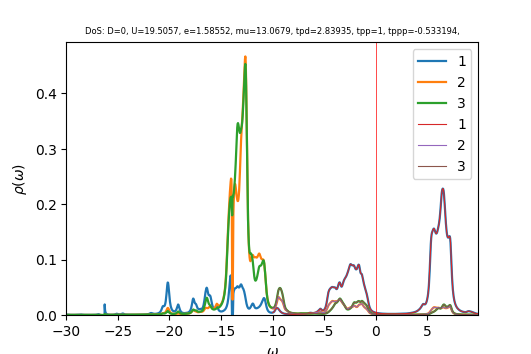

The table this chart was drawn from, first rows:
w	up_1	up_2	up_3	down_1	down_2	down_3	cumul_up_1	cumul_up_2	cumul_up_3	cumul_down_1	cumul_down_2	cumul_down_3	
-30	0.0006402	0.0001712	0.0001808	8.74457e-05	2.9852e-05	2.98823e-05	0	0	0	0	0	0
-29.96	0.0007106	0.0001722	0.0001869	8.95642e-05	2.99136e-05	2.99743e-05	2.66471e-05	6.45603e-06	7.00919e-06	3.35866e-06	1.12176e-06	1.12403e-06
-29.93	0.000779	0.0001733	0.0001926	9.1568e-05	2.99758e-05	3.00639e-05	5.58582e-05	1.29562e-05	1.42306e-05	6.79246e-06	2.24585e-06	2.25143e-06
-29.89	0.0008065	0.000174	0.0001955	9.23465e-05	3.00324e-05	3.01341e-05	8.61032e-05	1.94801e-05	2.15637e-05	1.02554e-05	3.37207e-06	3.38146e-06
-29.85	0.0007683	0.0001736	0.0001944	9.11838e-05	3.00791e-05	3.01738e-05	0.0001149	2.59887e-05	2.88528e-05	1.36748e-05	4.50003e-06	4.51298e-06
-29.81	0.000681	0.0001724	0.0001901	8.85814e-05	3.01185e-05	3.01911e-05	0.0001405	3.24529e-05	3.59821e-05	1.69966e-05	5.62948e-06	5.64514e-06
-29.77	0.0005817	0.0001711	0.000185	8.563e-05	3.01568e-05	3.02029e-05	0.0001623	3.88677e-05	4.29214e-05	2.02078e-05	6.76036e-06	6.77775e-06
-29.74	0.0004944	0.00017	0.0001807	8.30414e-05	3.01977e-05	3.02203e-05	0.0001808	4.52436e-05	4.96959e-05	2.33218e-05	7.89277e-06	7.91102e-06
-29.7	0.000426	0.0001694	0.0001774	8.10191e-05	3.02424e-05	3.02465e-05	0.0001968	5.15951e-05	5.63471e-05	2.636e-05	9.02686e-06	9.04526e-06
-29.66	0.000375	0.0001691	0.0001751	7.95174e-05	3.02905e-05	3.02807e-05	0.0002108	5.79353e-05	6.29131e-05	2.93419e-05	1.01628e-05	1.01808e-05
-29.62	0.0003374	0.0001691	0.0001736	7.84279e-05	3.03415e-05	3.03214e-05	0.0002235	6.42747e-05	6.94238e-05	3.2283e-05	1.13006e-05	1.13178e-05
-29.59	0.0003101	0.0001692	0.0001727	7.76504e-05	3.03947e-05	3.03668e-05	0.0002351	7.06213e-05	7.59013e-05	3.51949e-05	1.24404e-05	1.24566e-05
-29.55	0.0002902	0.0001696	0.0001723	7.71086e-05	3.04496e-05	3.04159e-05	0.000246	7.6981e-05	8.23619e-05	3.80865e-05	1.35822e-05	1.35972e-05
-29.51	0.0002759	0.0001701	0.0001722	7.67489e-05	3.0506e-05	3.04678e-05	0.0002564	8.33587e-05	8.88175e-05	4.09645e-05	1.47262e-05	1.47397e-05
-29.48	0.0002661	0.0001707	0.0001723	7.65349e-05	3.05636e-05	3.05219e-05	0.0002663	8.97583e-05	9.52775e-05	4.38346e-05	1.58723e-05	1.58843e-05
-29.44	0.0002599	0.0001713	0.0001726	7.64433e-05	3.06224e-05	3.05777e-05	0.0002761	9.61831e-05	0.0001017	4.67012e-05	1.70207e-05	1.7031e-05
-29.4	0.0002568	0.0001721	0.000173	7.64604e-05	3.06821e-05	3.06351e-05	0.0002857	0.0001026	0.0001082	4.95685e-05	1.81713e-05	1.81798e-05
-29.36	0.0002566	0.0001729	0.0001736	7.65805e-05	3.07429e-05	3.06939e-05	0.0002953	0.0001091	0.0001147	5.24403e-05	1.93241e-05	1.93308e-05
-29.32	0.0002592	0.0001738	0.0001744	7.6805e-05	3.08046e-05	3.07539e-05	0.0003051	0.0001156	0.0001213	5.53204e-05	2.04793e-05	2.04841e-05
-29.29	0.0002648	0.0001748	0.0001752	7.71429e-05	3.08674e-05	3.08151e-05	0.000315	0.0001222	0.0001279	5.82133e-05	2.16368e-05	2.16396e-05
-29.25	0.000274	0.000176	0.0001762	7.7612e-05	3.09313e-05	3.08777e-05	0.0003253	0.0001288	0.0001345	6.11237e-05	2.27967e-05	2.27976e-05
-29.21	0.0002876	0.0001772	0.0001774	7.82414e-05	3.09967e-05	3.09417e-05	0.000336	0.0001354	0.0001411	6.40578e-05	2.39591e-05	2.39579e-05
-29.18	0.0003066	0.0001786	0.0001787	7.90746e-05	3.10636e-05	3.10074e-05	0.0003475	0.0001421	0.0001478	6.70231e-05	2.5124e-05	2.51207e-05
-29.14	0.000333	0.0001802	0.0001802	8.01729e-05	3.11325e-05	3.10751e-05	0.00036	0.0001489	0.0001546	7.00296e-05	2.62915e-05	2.6286e-05
-29.1	0.0003687	0.0001821	0.000182	8.16131e-05	3.12038e-05	3.11452e-05	0.0003739	0.0001557	0.0001614	7.30901e-05	2.74616e-05	2.74539e-05
-29.06	0.0004158	0.0001843	0.0001842	8.34646e-05	3.12781e-05	3.12182e-05	0.0003894	0.0001626	0.0001683	7.622e-05	2.86345e-05	2.86246e-05
-29.02	0.000474	0.0001869	0.0001867	8.57101e-05	3.13552e-05	3.12941e-05	0.0004072	0.0001696	0.0001753	7.94341e-05	2.98104e-05	2.97981e-05
-28.99	0.0005361	0.0001896	0.0001894	8.80787e-05	3.1434e-05	3.13715e-05	0.0004273	0.0001768	0.0001824	8.27371e-05	3.09891e-05	3.09746e-05
-28.95	0.000585	0.0001921	0.0001919	8.99213e-05	3.15111e-05	3.14471e-05	0.0004493	0.000184	0.0001896	8.61091e-05	3.21708e-05	3.21538e-05
-28.91	0.0006029	0.000194	0.0001937	9.05622e-05	3.15832e-05	3.15178e-05	0.0004719	0.0001912	0.0001969	8.95052e-05	3.33552e-05	3.33357e-05
-28.88	0.0005915	0.0001954	0.0001951	9.00457e-05	3.16509e-05	3.15839e-05	0.0004941	0.0001986	0.0002042	9.28819e-05	3.45421e-05	3.45201e-05
-28.84	0.0005724	0.0001968	0.0001965	8.91216e-05	3.17189e-05	3.16502e-05	0.0005155	0.0002059	0.0002116	9.6224e-05	3.57315e-05	3.5707e-05
-28.8	0.0005661	0.0001989	0.0001985	8.85022e-05	3.17916e-05	3.1721e-05	0.0005367	0.0002134	0.000219	9.95428e-05	3.69237e-05	3.68966e-05
-28.76	0.000584	0.0002021	0.0002017	8.85352e-05	3.1872e-05	3.17992e-05	0.0005586	0.000221	0.0002266	0.0001029	3.81189e-05	3.8089e-05
-28.73	0.0006311	0.0002067	0.0002062	8.93278e-05	3.19616e-05	3.18864e-05	0.0005823	0.0002287	0.0002343	0.0001062	3.93175e-05	3.92848e-05
-28.69	0.0007083	0.0002127	0.0002122	9.08686e-05	3.20612e-05	3.19832e-05	0.0006089	0.0002367	0.0002423	0.0001096	4.05198e-05	4.04841e-05
-28.65	0.0008073	0.0002197	0.0002192	9.29801e-05	3.21684e-05	3.2087e-05	0.0006391	0.0002449	0.0002505	0.0001131	4.17261e-05	4.16874e-05
-28.61	0.0008999	0.0002263	0.0002258	9.51409e-05	3.22741e-05	3.2189e-05	0.0006729	0.0002534	0.0002589	0.0001167	4.29364e-05	4.28945e-05
-28.57	0.0009393	0.0002297	0.0002292	9.65009e-05	3.23632e-05	3.22735e-05	0.0007081	0.000262	0.0002675	0.0001203	4.415e-05	4.41047e-05
-28.54	0.0008957	0.0002284	0.0002278	9.65298e-05	3.24262e-05	3.23311e-05	0.0007417	0.0002706	0.0002761	0.0001239	4.5366e-05	4.53172e-05
-28.5	0.0007906	0.0002235	0.0002229	9.56315e-05	3.24706e-05	3.2369e-05	0.0007714	0.000279	0.0002844	0.0001275	4.65836e-05	4.6531e-05
-28.46	0.0006702	0.0002178	0.0002171	9.46597e-05	3.25126e-05	3.24031e-05	0.0007965	0.0002872	0.0002926	0.000131	4.78028e-05	4.77461e-05
-28.43	0.0005642	0.0002128	0.0002121	9.41908e-05	3.25626e-05	3.24436e-05	0.0008176	0.0002951	0.0003005	0.0001346	4.90239e-05	4.89627e-05
-28.39	0.0004812	0.0002092	0.0002084	9.44354e-05	3.26244e-05	3.24936e-05	0.0008357	0.000303	0.0003084	0.0001381	5.02474e-05	5.01813e-05
-28.35	0.0004192	0.0002067	0.0002058	9.54411e-05	3.26985e-05	3.25531e-05	0.0008514	0.0003107	0.0003161	0.0001417	5.14735e-05	5.1402e-05
-28.31	0.0003739	0.0002051	0.0002042	9.72421e-05	3.27853e-05	3.26214e-05	0.0008654	0.0003184	0.0003237	0.0001453	5.2703e-05	5.26253e-05
-28.27	0.000341	0.0002043	0.0002032	9.99271e-05	3.28857e-05	3.2698e-05	0.0008782	0.0003261	0.0003313	0.0001491	5.39362e-05	5.38515e-05
-28.24	0.0003176	0.000204	0.0002028	0.0001037	3.3002e-05	3.27832e-05	0.0008901	0.0003337	0.000339	0.000153	5.51738e-05	5.50808e-05
-28.2	0.0003015	0.0002042	0.0002027	0.0001088	3.31383e-05	3.28785e-05	0.0009014	0.0003414	0.0003466	0.0001571	5.64165e-05	5.63138e-05
-28.16	0.0002917	0.0002047	0.0002029	0.0001157	3.33009e-05	3.29861e-05	0.0009124	0.0003491	0.0003542	0.0001614	5.76653e-05	5.75508e-05
-28.12	0.0002876	0.0002055	0.0002034	0.0001249	3.34985e-05	3.31095e-05	0.0009232	0.0003568	0.0003618	0.0001661	5.89214e-05	5.87924e-05
-28.09	0.0002888	0.0002067	0.0002041	0.0001373	3.37408e-05	3.32528e-05	0.000934	0.0003645	0.0003694	0.0001712	6.01867e-05	6.00394e-05
-28.05	0.0002953	0.0002083	0.000205	0.0001533	3.40339e-05	3.3419e-05	0.0009451	0.0003723	0.0003771	0.000177	6.1463e-05	6.12926e-05
-28.01	0.0003058	0.0002101	0.000206	0.0001723	3.43647e-05	3.36037e-05	0.0009565	0.0003802	0.0003849	0.0001834	6.27517e-05	6.25527e-05
-27.98	0.0003163	0.0002119	0.0002071	0.0001908	3.46768e-05	3.37859e-05	0.0009684	0.0003882	0.0003926	0.0001906	6.40521e-05	6.38197e-05
-27.94	0.0003202	0.0002132	0.0002081	0.0002022	3.48709e-05	3.39251e-05	0.0009804	0.0003962	0.0004004	0.0001982	6.53597e-05	6.50919e-05
-27.9	0.0003132	0.0002136	0.0002089	0.000201	3.48795e-05	3.3989e-05	0.0009921	0.0004042	0.0004083	0.0002057	6.66677e-05	6.63665e-05
-27.86	0.0002975	0.0002135	0.0002095	0.0001884	3.47415e-05	3.39858e-05	0.001003	0.0004122	0.0004161	0.0002128	6.79705e-05	6.76409e-05
-27.82	0.0002794	0.0002132	0.0002101	0.0001707	3.45546e-05	3.39541e-05	0.001014	0.0004202	0.000424	0.0002192	6.92663e-05	6.89142e-05
-27.79	0.0002635	0.0002132	0.0002108	0.0001536	3.43908e-05	3.39286e-05	0.001024	0.0004282	0.0004319	0.0002249	7.0556e-05	7.01865e-05
... 1,007 more rows
